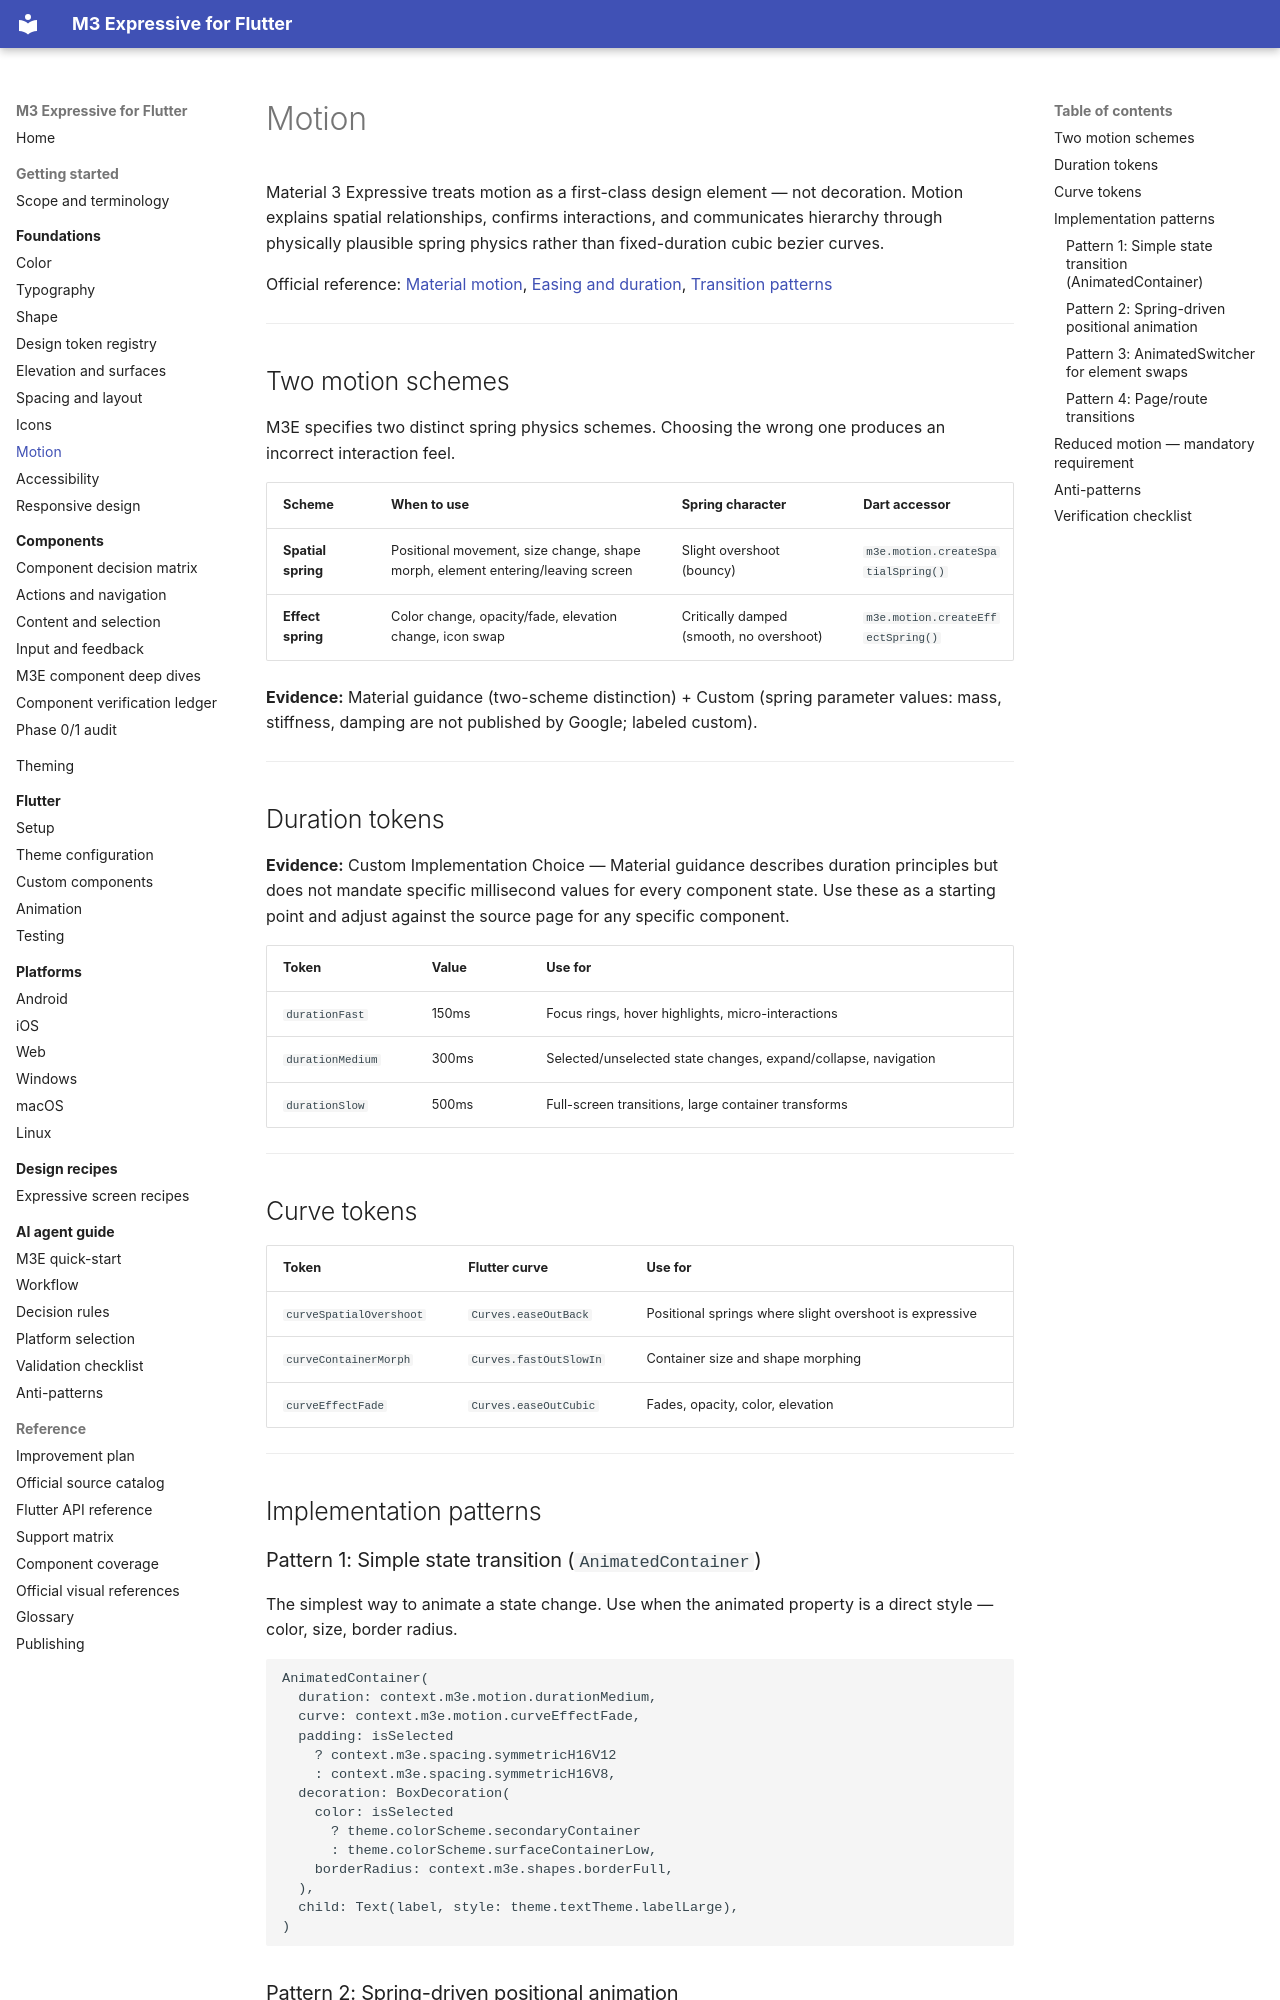

repository: Abdiaziiz09/Flutter-M3E-Design · page: foundations/motion/index.html · generator: mkdocs

# Motion

Material 3 Expressive treats motion as a first-class design element — not decoration. Motion explains spatial relationships, confirms interactions, and communicates hierarchy through physically plausible spring physics rather than fixed-duration cubic bezier curves.

Official reference: [Material motion](https://m3.material.io/styles/motion/overview/how-it-works), [Easing and duration](https://m3.material.io/styles/motion/easing-and-duration/applying-easing-and-duration), [Transition patterns](https://m3.material.io/styles/motion/transitions/transition-patterns)

---

## Two motion schemes

M3E specifies two distinct spring physics schemes. Choosing the wrong one produces an incorrect interaction feel.

| Scheme | When to use | Spring character | Dart accessor |
|---|---|---|---|
| **Spatial spring** | Positional movement, size change, shape morph, element entering/leaving screen | Slight overshoot (bouncy) | `m3e.motion.createSpatialSpring()` |
| **Effect spring** | Color change, opacity/fade, elevation change, icon swap | Critically damped (smooth, no overshoot) | `m3e.motion.createEffectSpring()` |

**Evidence:** Material guidance (two-scheme distinction) + Custom (spring parameter values: mass, stiffness, damping are not published by Google; labeled custom).

---

## Duration tokens

**Evidence:** Custom Implementation Choice — Material guidance describes duration principles but does not mandate specific millisecond values for every component state. Use these as a starting point and adjust against the source page for any specific component.

| Token | Value | Use for |
|---|---|---|
| `durationFast` | 150ms | Focus rings, hover highlights, micro-interactions |
| `durationMedium` | 300ms | Selected/unselected state changes, expand/collapse, navigation |
| `durationSlow` | 500ms | Full-screen transitions, large container transforms |

---

## Curve tokens

| Token | Flutter curve | Use for |
|---|---|---|
| `curveSpatialOvershoot` | `Curves.easeOutBack` | Positional springs where slight overshoot is expressive |
| `curveContainerMorph` | `Curves.fastOutSlowIn` | Container size and shape morphing |
| `curveEffectFade` | `Curves.easeOutCubic` | Fades, opacity, color, elevation |

---

## Implementation patterns
